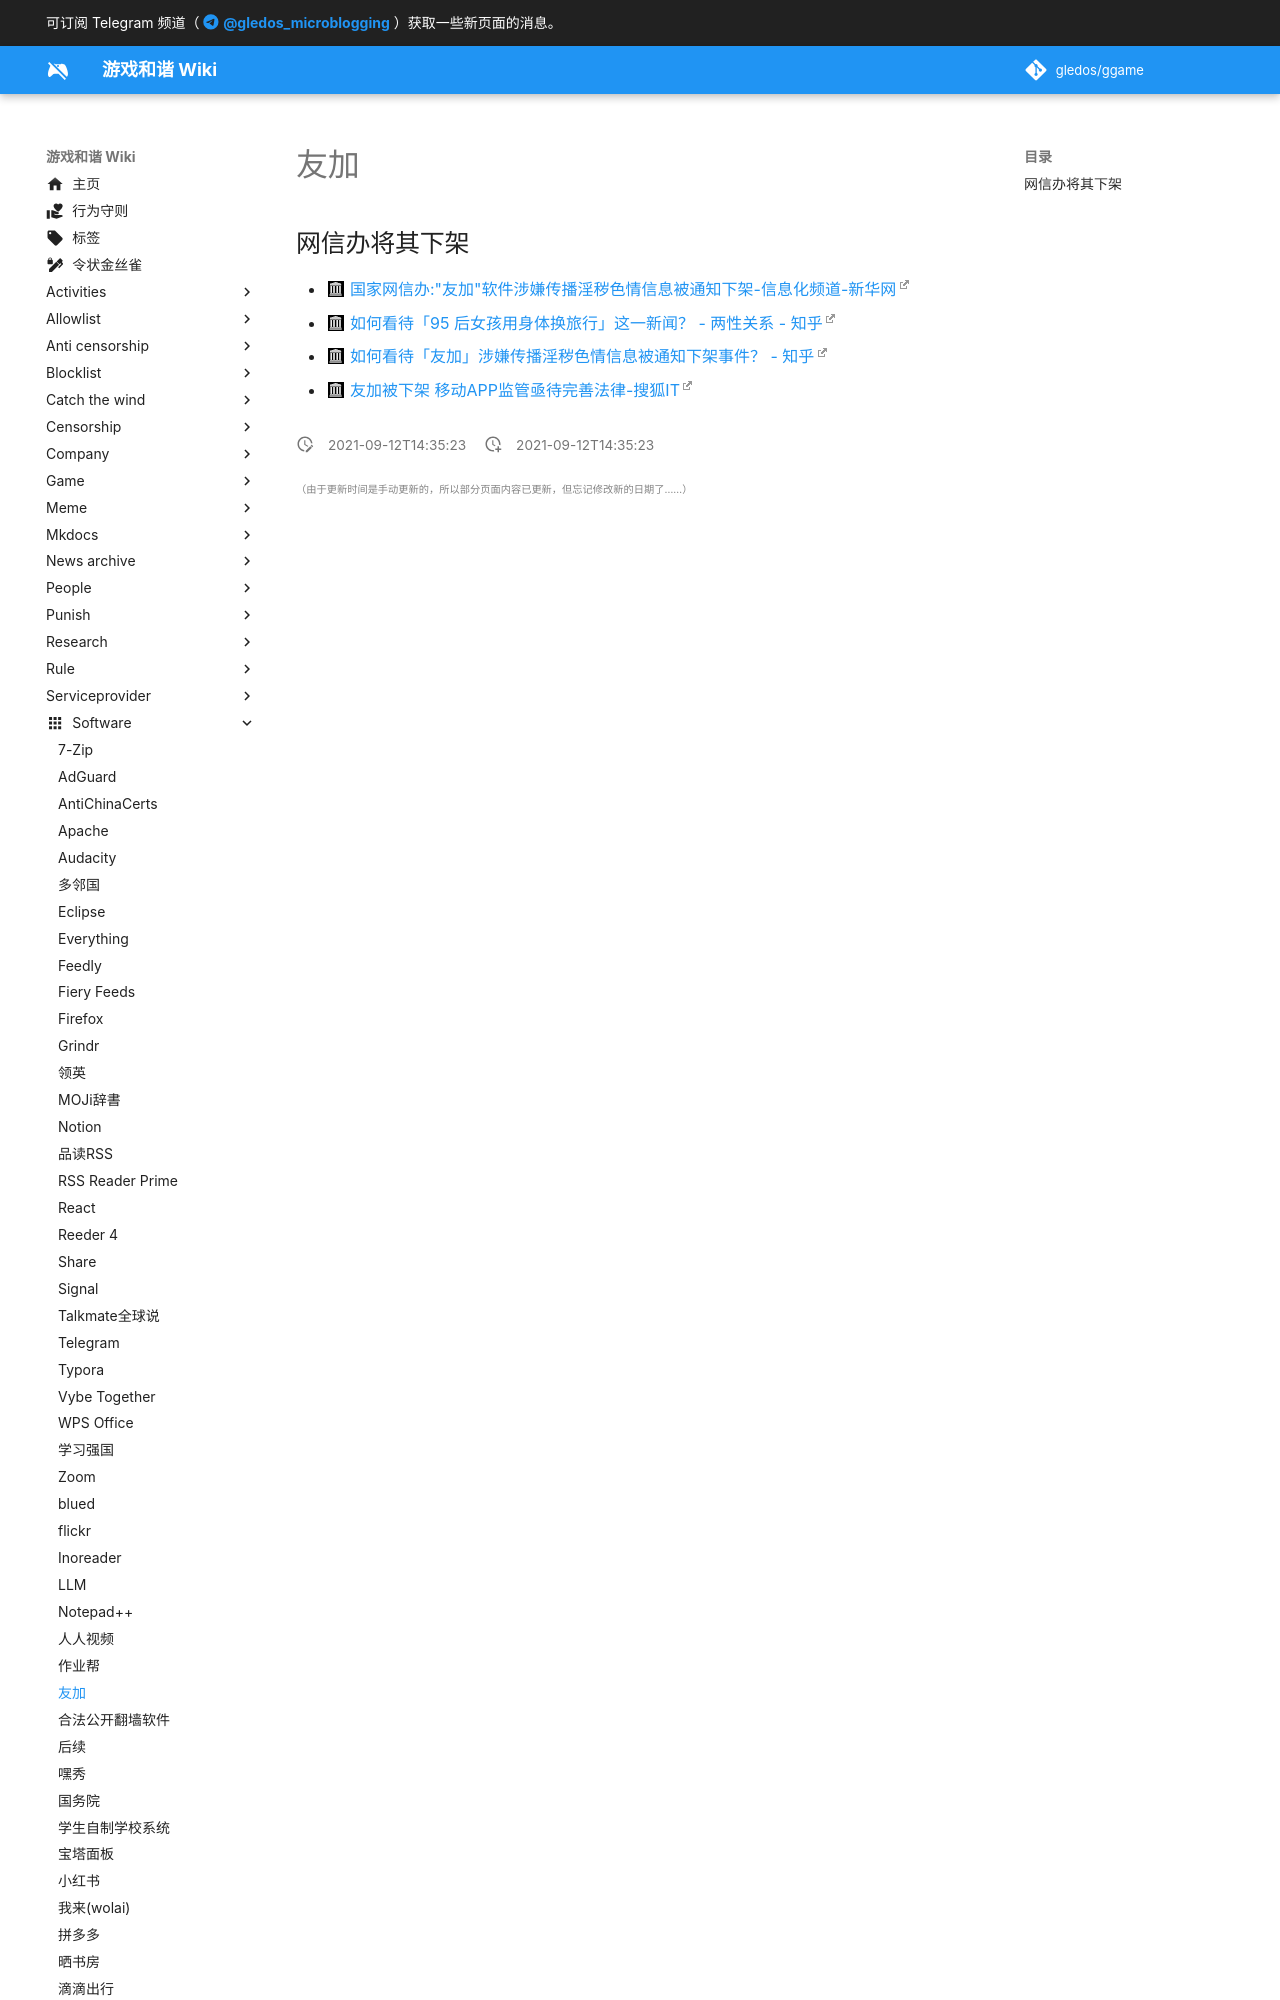

repository: gledos/ggame · page: software/友加.html · generator: mkdocs

---
title: 友加
description: 一款手机社交 APP
published: true
date: "2021-09-12T14:35:23"
特殊标签标记: #无标签
editor: markdown
dateCreated: "2021-09-12T14:35:23"
---

## 网信办将其下架

+ [国家网信办:"友加"软件涉嫌传播淫秽色情信息被通知下架-信息化频道-新华网](https://web.archive.org/web/20141101063129/http://news.xinhuanet.com/info/2014-10/28/c_133748764.htm)
+ [如何看待「95 后女孩用身体换旅行」这一新闻？ - 两性关系 - 知乎](https://web.archive.org/web/20150516021135mp_/http://www.zhihu.com/question/26191178)
+ [如何看待「友加」涉嫌传播淫秽色情信息被通知下架事件？ - 知乎](https://web.archive.org/web/20210912060826/https://www.
